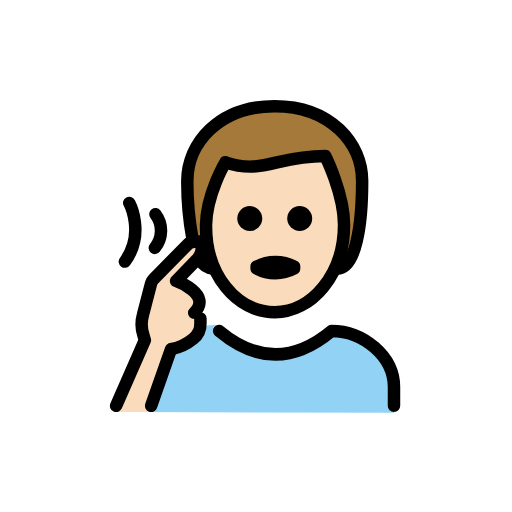
t = 0.00 s
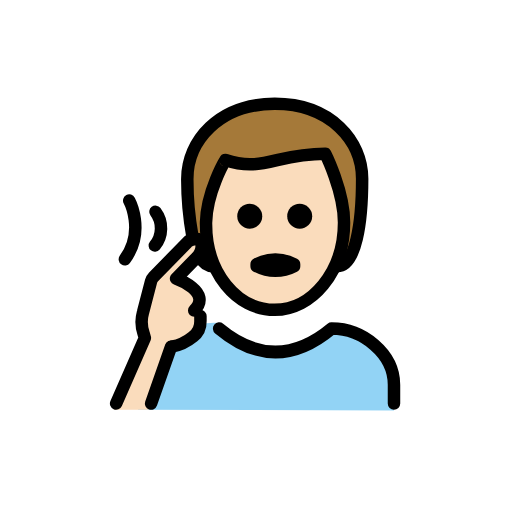
t = 0.48 s
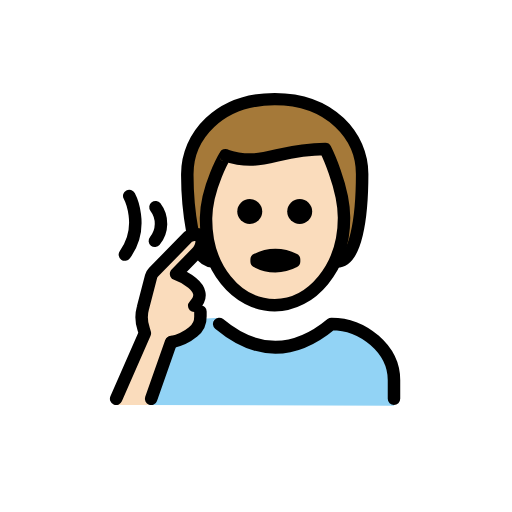
t = 1.43 s
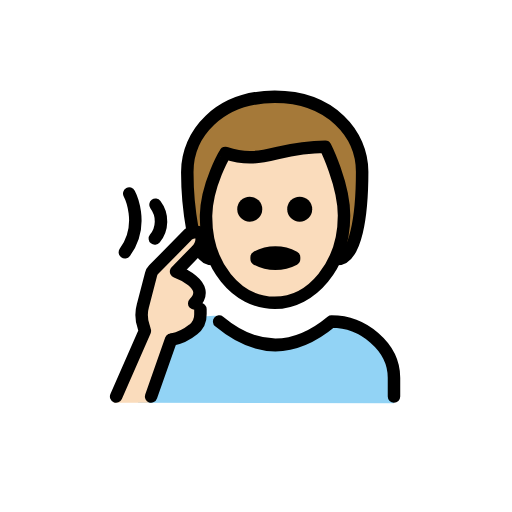
t = 1.90 s
t = 2.38 s: frame unchanged from t = 1.43 s, image omitted
t = 3.33 s: frame unchanged from t = 0.48 s, image omitted

The animated SVG that drew these frames (rendered in a browser with its animation timeline set to each time). Animation: 1 SMIL element (animateTransform=1); one cycle of 3.80 s, repeats indefinitely.

<?xml version='1.0' encoding='utf-8'?>
<svg xmlns="http://www.w3.org/2000/svg" id="emoji" viewBox="-5 -5 82 82" width="200" height="200" role="img">
  <title>OpenMoji: deaf man: light skin tone</title><g><g id="color">
    <path fill="#92d3f5" d="M17.1,61l1-4a14.0069,14.0069,0,0,1,6.6-8.8,9.921,9.921,0,0,1,5.6-1.1c.2,0-1.3.3-1.1.4,8,4.6,12.1,4.9,17,1.9a6.3763,6.3763,0,0,1,6-.4c3.3,1.5,5.9,4.5,5.9,8.1v4" />
  </g>
  <g id="hair">
    <path fill="#a57939" d="M29.1,38c-3,0-4-7-4-14,0-6,5-12,14-12s14,6,14,12c0,7-1,14-4,14" />
  </g>
  <g id="skin">
    <path fill="#fadcbc" d="M18.8,61,22,50.8a8.6267,8.6267,0,0,0,3.5-1.6,3.0339,3.0339,0,0,0,1.2-2.5v-.8l-1-.9c3-3-2.9-5.1-2.9-5.1L26,36.6a2.8138,2.8138,0,0,0,.9-2.3c-.2-1.5-2.1-.5-2.1-.5l-5.6,5.7a1.6118,1.6118,0,0,0-.4.7l-1.3,5a5.643,5.643,0,0,0,.1,3.4l.2.7L13.2,61Z" />
    <path fill="#fadcbc" d="M28,30.5c-.1,8,4.1,14,11,14,7.1,0,11.1-6,11.1-14,0-5-3-10-3-10-8,0-10,3-16,1A17.0923,17.0923,0,0,0,28,30.5Z" />
  </g>
  <g id="line">
    <path fill="none" stroke="#000" stroke-linecap="round" stroke-linejoin="round" stroke-width="2" d="M58.1,60V57c0-5-5-9-10-9q-9,7.5-18,0" />
    <path fill="none" stroke="#000" stroke-linecap="round" stroke-miterlimit="10" stroke-width="2" d="M19.9,29.3a4.3585,4.3585,0,0,1-.1,5.4" />
    <path fill="none" stroke="#000" stroke-linecap="round" stroke-miterlimit="10" stroke-width="2" d="M15.7,27.5s2.6,4.9-.7,9.4" />
    <g>
      <path fill="none" stroke="#000" stroke-linecap="round" stroke-linejoin="round" stroke-width="2" d="M26.1,45.1c3-3-2.9-5.1-2.9-5.1l3.2-3.3a2.8138,2.8138,0,0,0,.9-2.3c-.1-1.4-2.1-.4-2.1-.4l-5.6,5.7a1.6118,1.6118,0,0,0-.4.7l-1.3,5a5.643,5.643,0,0,0,.1,3.4l.2.7L13.6,60" />
      <path fill="none" stroke="#000" stroke-linecap="round" stroke-linejoin="round" stroke-width="2" d="M27.1,46v.8a3.0339,3.0339,0,0,1-1.2,2.5,7.61,7.61,0,0,1-3.4,1.6" />
      <line x1="22.4" x2="19.2" y1="50.9001" y2="60.0001" fill="none" stroke="#000" stroke-linecap="round" stroke-linejoin="round" stroke-width="2" />
    </g>
    <path fill="none" stroke="#000" stroke-linecap="round" stroke-linejoin="round" stroke-width="2" d="M25.8,33.1A49.69,49.69,0,0,1,25,24c0-6,5-12,14-12s14,6,14,12c0,7-1,14-4,14" />
    <path fill="none" stroke="#000" stroke-linecap="round" stroke-linejoin="round" stroke-width="2" d="M29.1,38c-.9,0-1.5-.4-2.1-1.5" />
    <path fill="none" stroke="#000" stroke-linejoin="round" stroke-width="2" d="M28,31c-.1,8,4.9,14,11,14,5.9,0,11.1-6,11.1-14,0-5-3-11-3-11-8,0-10,3-16,1C31.1,21,28.1,26,28,31Z" />
    <path fill="none" stroke="#000" stroke-linecap="round" stroke-linejoin="round" stroke-width="2" d="M36.1,37.7a6.375,6.375,0,0,1,6,0V38a6.375,6.375,0,0,1-6,0Z" />
    <path d="M37,30a2,2,0,1,1-2-2,2.0059,2.0059,0,0,1,2,2" />
    <path d="M45,30a2,2,0,1,1-2-2,2.0059,2.0059,0,0,1,2,2" />
  </g>
<animateTransform attributeName="transform" type="translate" values="0 0;0 -1.5;0 0" dur="3.8s" repeatCount="indefinite" /></g></svg>
